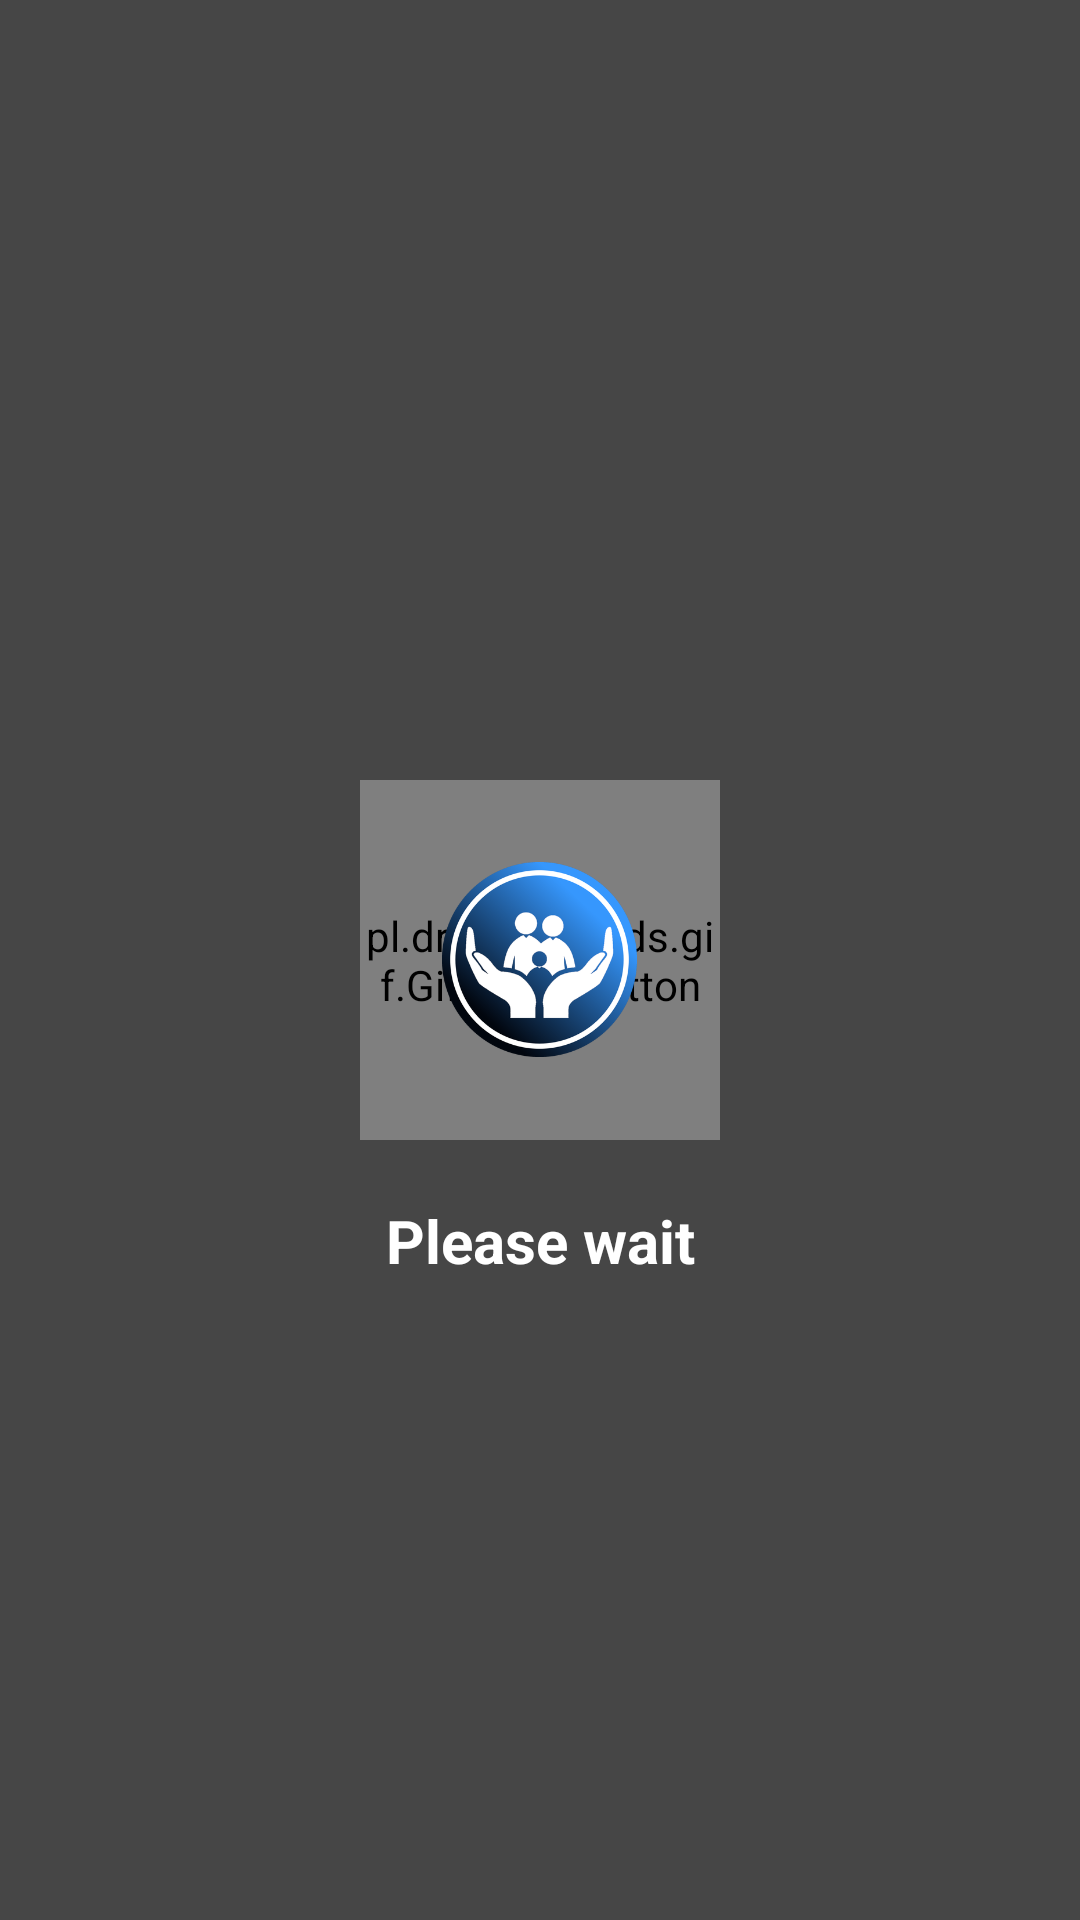

Here is an Android app screen rendered from its layout file. Give the layout XML and the strings, colors and styles it references.
<!-- AndroidManifest.xml: application theme AppTheme -->
<!-- res/layout/progress_fragment.xml -->
<?xml version="1.0" encoding="utf-8"?>
<RelativeLayout
    android:layout_width="match_parent"
    android:layout_height="match_parent"
    android:id="@+id/prograss_rl"
    android:visibility="visible"
    android:clickable="true"
    android:background="@color/progresstransparent"
    xmlns:android="http://schemas.android.com/apk/res/android">

    
    
    
    
    
    
    
    
    
    
    
    <pl.droidsonroids.gif.GifImageButton
        android:id="@+id/progress_bar"
        android:layout_width="120dp"
        android:layout_height="120dp"
        android:layout_centerInParent="true"
        android:background="@drawable/unnamed"

        />

    <ImageView

        android:layout_width="65dp"
        android:layout_height="65dp"
        android:layout_centerInParent="true"
        android:background="@drawable/logo"
        />

    <TextView
        android:id="@+id/progress_text"
        android:layout_width="match_parent"
        android:layout_height="wrap_content"
        android:layout_below="@+id/progress_bar"
        android:gravity="center"
        android:text="Please wait"
        android:layout_margin="20dp"
        android:textColor="@color/white"
        android:textStyle="bold"
        android:textSize="20dp"
        android:layout_marginTop="15dp"
        />

</RelativeLayout>
<!-- resources referenced by this layout -->
<resources>
  <color name="progresstransparent">#B7000000</color>
  <color name="white">#FFFFFF</color>
  <!-- drawable logo: png bitmap (drawable, 88348 bytes) -->
  <!-- drawable unnamed: gif bitmap (drawable, 12198 bytes) -->
  <style name="AppTheme" parent="Theme.AppCompat.Light.NoActionBar">
          
          <item name="colorPrimary">@color/colorPrimary</item>
          <item name="colorPrimaryDark">@color/colorPrimaryDark</item>
          <item name="colorAccent">@color/colorAccent</item>
      </style>
  <color name="colorPrimary">#3399ff</color>
  <color name="colorPrimaryDark">#3399ff</color>
  <color name="colorAccent">#FF4081</color>
</resources>
